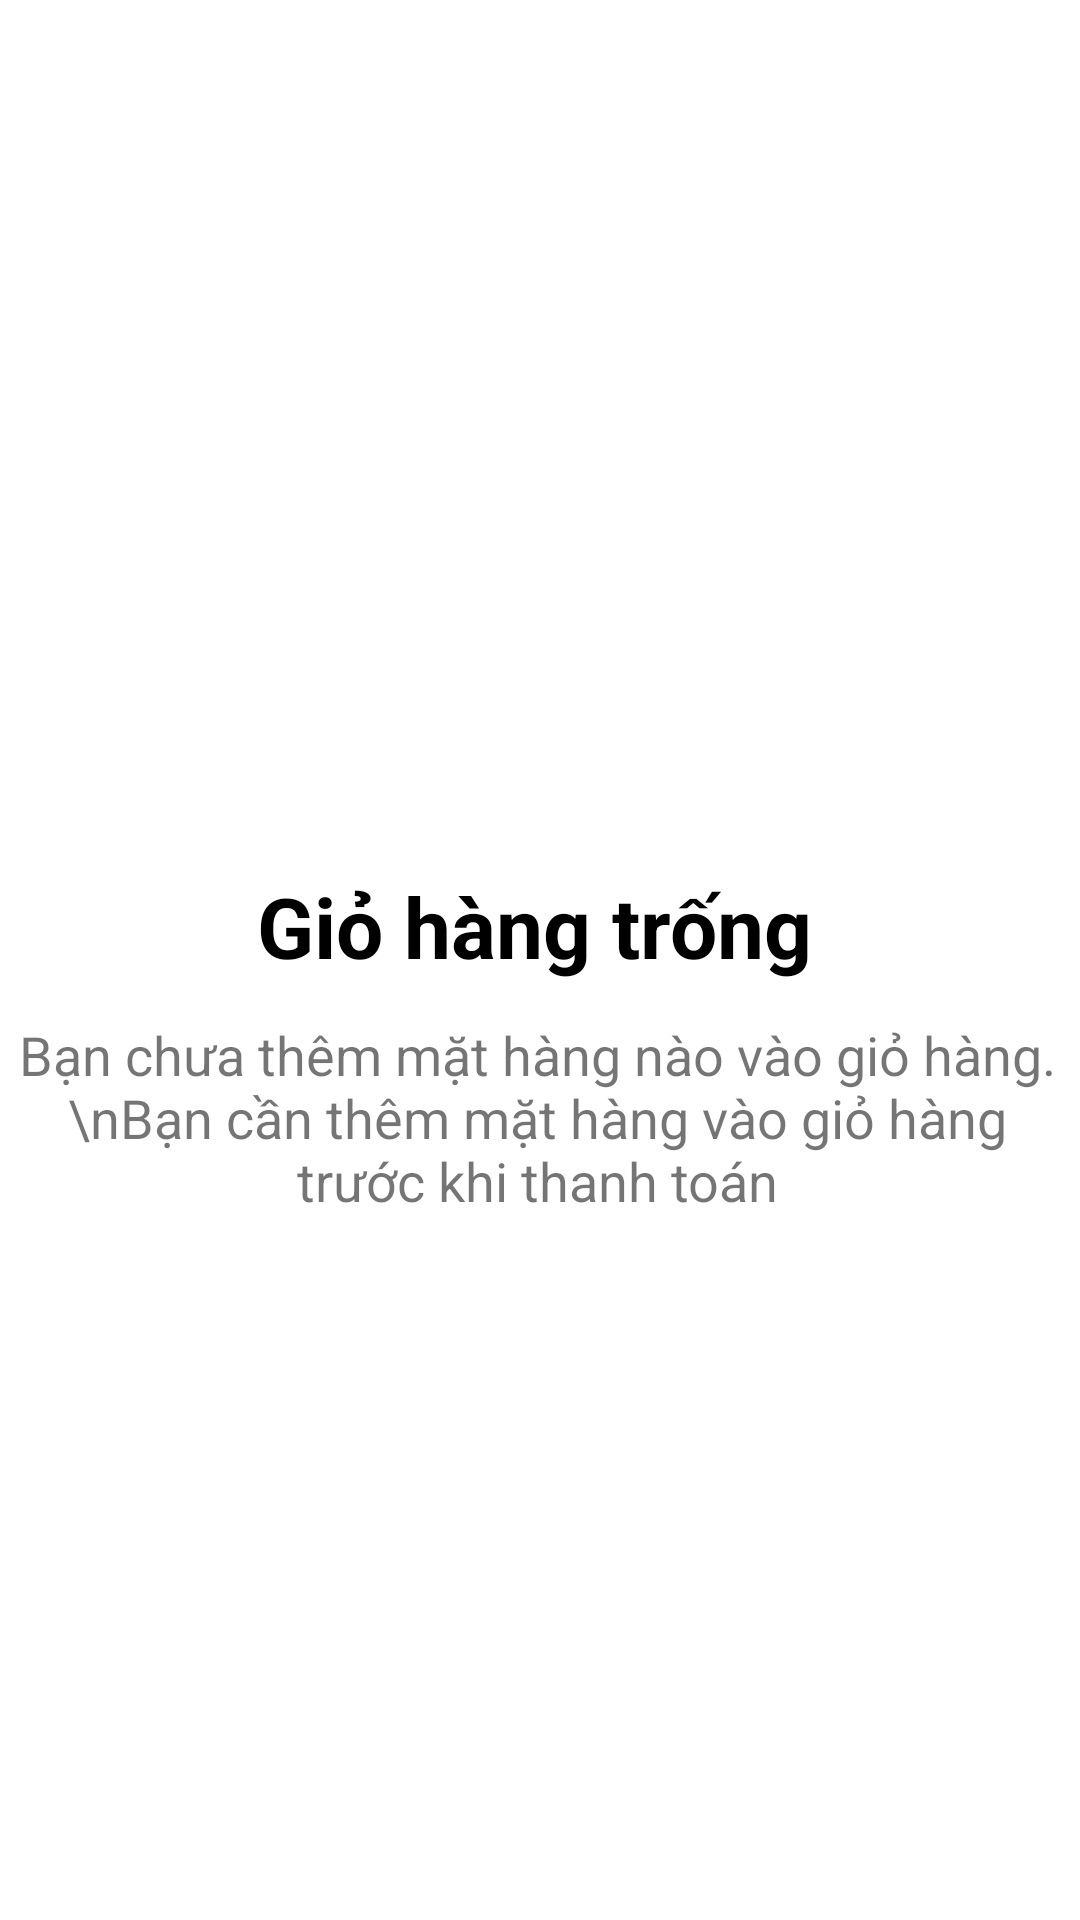

The Android layout XML behind this screen, and the referenced resources:
<!-- AndroidManifest.xml: application theme Theme.GreenFresh -->
<!-- res/layout/fragment_empty_cart.xml -->
<?xml version="1.0" encoding="utf-8"?>
<androidx.constraintlayout.widget.ConstraintLayout xmlns:android="http://schemas.android.com/apk/res/android"
    xmlns:app="http://schemas.android.com/apk/res-auto"
    xmlns:tools="http://schemas.android.com/tools"
    android:layout_width="match_parent"
    android:layout_height="match_parent"
    android:layout_gravity="center"
    tools:context=".fragment.EmptyCartFragment">

    

    <ImageView
        android:id="@+id/imageView15"
        android:layout_width="250dp"
        android:layout_height="250dp"
        android:layout_marginTop="28dp"
        android:src="@drawable/empty_cart"
        app:layout_constraintEnd_toEndOf="parent"
        app:layout_constraintStart_toStartOf="parent"
        app:layout_constraintTop_toTopOf="parent" />

    <TextView
        android:id="@+id/textView18"
        android:layout_width="wrap_content"
        android:layout_height="wrap_content"
        android:layout_marginTop="12dp"
        android:text="Giỏ hàng trống"
        android:textColor="@color/black"
        android:textSize="28sp"
        android:textStyle="bold"
        app:layout_constraintEnd_toEndOf="@+id/imageView15"
        app:layout_constraintHorizontal_bias="0.473"
        app:layout_constraintStart_toStartOf="@+id/imageView15"
        app:layout_constraintTop_toBottomOf="@+id/imageView15" />

    <TextView
        android:id="@+id/textView20"
        android:layout_width="350dp"
        android:layout_height="wrap_content"
        android:layout_marginTop="12dp"
        android:text="Bạn chưa thêm mặt hàng nào vào giỏ hàng.\nBạn cần thêm mặt hàng vào giỏ hàng trước khi thanh toán"
        android:textAlignment="center"
        android:textSize="18sp"
        app:layout_constraintEnd_toEndOf="@+id/imageView15"
        app:layout_constraintHorizontal_bias="0.51"
        app:layout_constraintStart_toStartOf="@+id/imageView15"
        app:layout_constraintTop_toBottomOf="@+id/textView18" />

</androidx.constraintlayout.widget.ConstraintLayout>
<!-- resources referenced by this layout -->
<resources>
  <color name="black">#FF000000</color>
  <style name="Theme.GreenFresh" parent="Theme.MaterialComponents.DayNight.NoActionBar">
          
          <item name="colorPrimary">@color/purple_500</item>
          <item name="colorPrimaryVariant">@color/green</item>
          <item name="colorOnPrimary">@color/white</item>
          
          <item name="colorSecondary">@color/teal_200</item>
          <item name="colorSecondaryVariant">@color/teal_700</item>
          <item name="colorOnSecondary">@color/black</item>
          
          <item name="android:statusBarColor">?attr/colorPrimaryVariant</item>
          
      </style>
  <color name="purple_500">#FF6200EE</color>
  <color name="green">#27a800</color>
  <color name="white">#FFFFFFFF</color>
  <color name="teal_200">#FF03DAC5</color>
  <color name="teal_700">#FF018786</color>
</resources>
